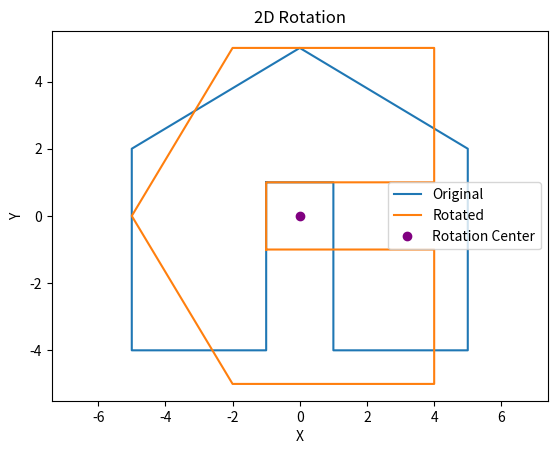

Recreate this plot in Python.
import numpy as np
import matplotlib.pyplot as plt

def rotate_2d(punto, angulo, center):
    """Rotates a 2D point around a center."""
    x, y = punto
    cx, cy = center
    angle_rad = np.radians(angulo)
    x_rotated = cx + np.cos(angle_rad) * (x - cx) - np.sin(angle_rad) * (y - cy)
    y_rotated = cy + np.sin(angle_rad) * (x - cx) + np.cos(angle_rad) * (y - cy)
    return x_rotated, y_rotated

def plot_figure_2d(points, rotated_points, center):
    """Plots 2D figure and its rotation."""
    plt.figure()
    plt.plot([p[0] for p in points], [p[1] for p in points], label='Original')
    plt.plot([p[0] for p in rotated_points], [p[1] for p in rotated_points], label='Rotated')
    plt.plot(center[0], center[1], 'ro', label='Rotation Center', color="purple")  # Plot rotation center in yellow
    plt.xlabel('X')
    plt.ylabel('Y')
    plt.title('2D Rotation')
    plt.legend()
    plt.axis('equal')
    plt.show()


# Define points for a 2D figure
points_2d_figure = [(-1, 1), (-1, -4), (-5, -4), (-5, 2), (0, 5), (5, 2), (5, -4), (1, -4), (1, 1), (-1, 1)]

# Define rotation center for 2D
center_2d = (0, 0)

# Example input
angle_2d = 90

# Rotate 2D figure
rotated_points_2d_figure = [rotate_2d(point, angle_2d, center_2d) for point in points_2d_figure]
plot_figure_2d(points_2d_figure, rotated_points_2d_figure, center_2d)
